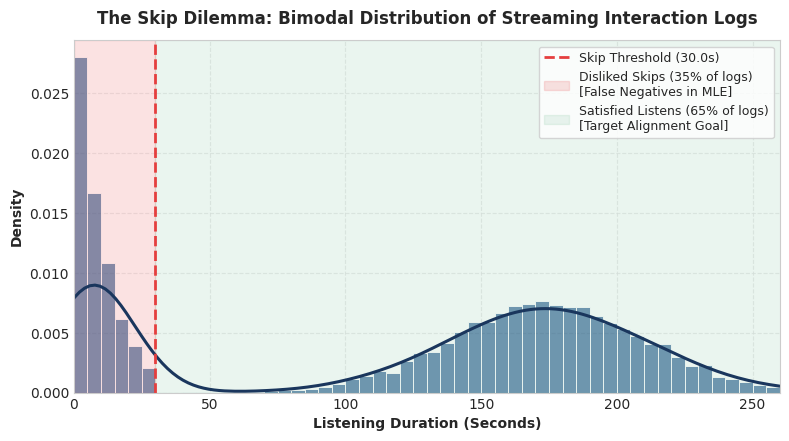
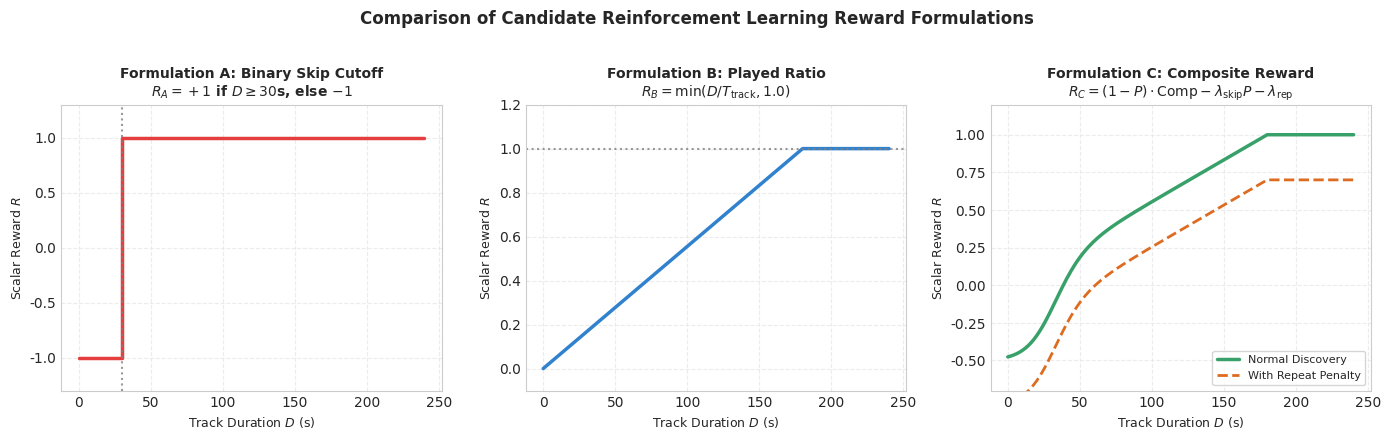
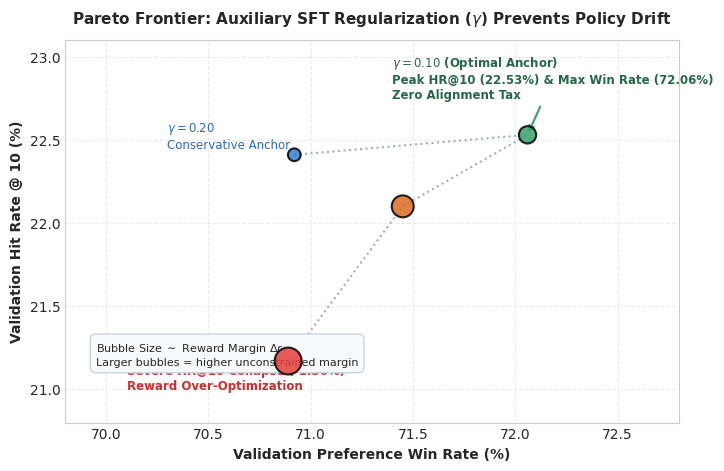
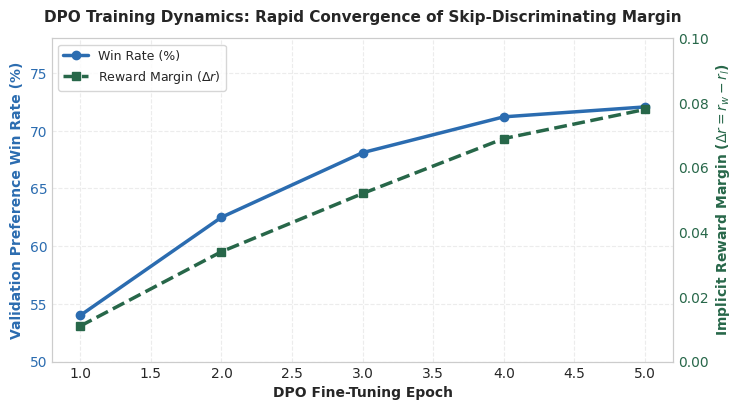
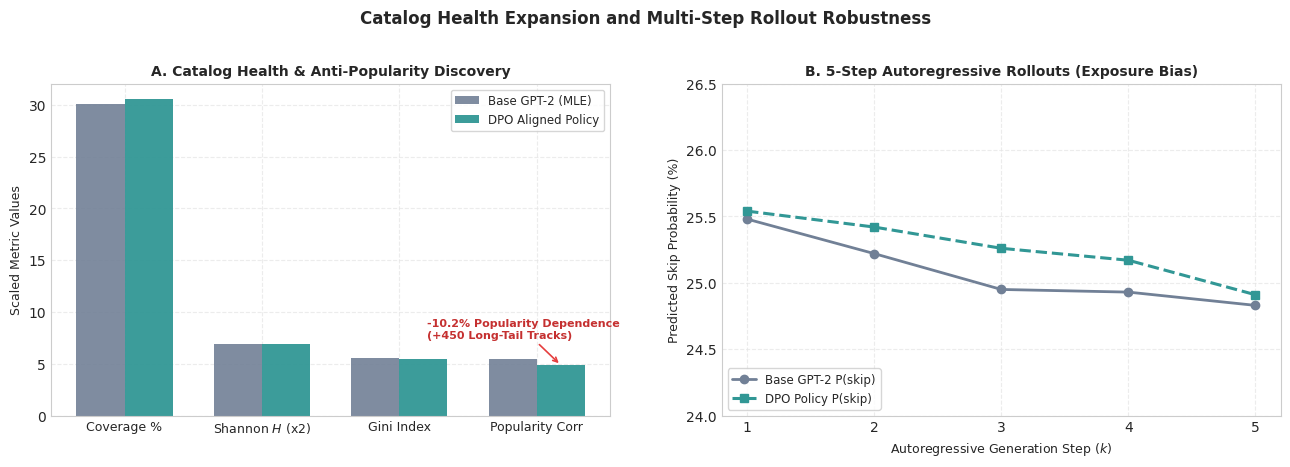

These figures' Python source, in order:
"""
generate_figures.py
-------------------
Generates publication-grade, high-resolution research charts for the RecSys RL Report.

Figures generated:
1. fig1_the_skip_dilemma.png:
   Bimodal distribution of listening duration highlighting the skip vs engaged split (False Negative dilemma).
2. fig2_reward_formulations_comparison.png:
   Comparison of 3 reward formulations: Binary Cutoff, Played Ratio, Composite Session Reward.
3. fig3_sft_ablation_pareto.png:
   Pareto frontier of Ranking Accuracy (HR@10) vs Preference Win Rate across SFT weight gamma and beta.
4. fig4_dpo_training_dynamics.png:
   DPO training dynamics: Win Rate growth and Margin divergence across 5 epochs.
5. fig5_catalog_health_and_rollouts.png:
   Catalog health (Coverage, Entropy, Gini, Popularity) and 5-step Exposure Bias rollouts.
"""

from __future__ import annotations

import os
from pathlib import Path
import matplotlib.pyplot as plt
import numpy as np
import seaborn as sns

# Configure publication aesthetics
plt.style.use("seaborn-v0_8-whitegrid")
plt.rcParams["font.family"] = "sans-serif"
plt.rcParams["font.sans-serif"] = ["Helvetica", "Arial", "DejaVu Sans"]
plt.rcParams["axes.edgecolor"] = "#cccccc"
plt.rcParams["axes.linewidth"] = 0.8
plt.rcParams["grid.color"] = "#e5e5e5"
plt.rcParams["grid.linestyle"] = "--"
plt.rcParams["grid.alpha"] = 0.7

OUTPUT_DIR = Path("reports/figures")
OUTPUT_DIR.mkdir(parents=True, exist_ok=True)


def plot_fig1_the_skip_dilemma() -> None:
    """Figure 1: The Skip Dilemma in Music Streaming."""
    fig, ax = plt.subplots(figsize=(8, 4.5), dpi=300)

    # Simulated realistic listening duration distribution (Yambda empirical profile)
    np.random.seed(42)
    skips = np.random.exponential(scale=10.0, size=3500)  # Skips < 30s
    skips = skips[skips < 30.0]
    
    engaged = np.random.normal(loc=175.0, scale=35.0, size=6500)  # Engaged listens 3-4 min
    engaged = np.clip(engaged, 30.0, 300.0)
    durations = np.concatenate([skips, engaged])

    sns.histplot(durations, bins=60, color="#2b5c8f", alpha=0.65, edgecolor="white", ax=ax, stat="density")
    sns.kdeplot(durations, color="#1a365d", linewidth=2.2, ax=ax)

    # Cutoff line at 30 seconds
    ax.axvline(30.0, color="#e53e3e", linestyle="--", linewidth=2.0, label="Skip Threshold (30.0s)")

    # Shaded regions
    ax.axvspan(0, 30.0, alpha=0.15, color="#e53e3e", label="Disliked Skips (35% of logs)\n[False Negatives in MLE]")
    ax.axvspan(30.0, 300.0, alpha=0.10, color="#38a169", label="Satisfied Listens (65% of logs)\n[Target Alignment Goal]")

    ax.set_title("The Skip Dilemma: Bimodal Distribution of Streaming Interaction Logs", fontsize=12, fontweight="bold", pad=12)
    ax.set_xlabel("Listening Duration (Seconds)", fontsize=10, fontweight="bold")
    ax.set_ylabel("Density", fontsize=10, fontweight="bold")
    ax.set_xlim(0, 260)
    ax.legend(frameon=True, facecolor="white", edgecolor="#cccccc", fontsize=9, loc="upper right")

    out_file = OUTPUT_DIR / "fig1_the_skip_dilemma.png"
    plt.tight_layout()
    plt.savefig(out_file, dpi=300)
    plt.close()
    print(f"Generated: {out_file}")


def plot_fig2_reward_formulations() -> None:
    """Figure 2: Mathematical comparison of 3 reward formulations."""
    fig, axes = plt.subplots(1, 3, figsize=(14, 4.2), dpi=300)

    # Formulation A: Binary Skip Cutoff
    durations = np.linspace(0, 240, 241)
    rew_a = np.where(durations >= 30.0, 1.0, -1.0)
    axes[0].step(durations, rew_a, where="post", color="#e53e3e", linewidth=2.5)
    axes[0].axvline(30.0, color="gray", linestyle=":", alpha=0.8)
    axes[0].set_title("Formulation A: Binary Skip Cutoff\n$R_A = +1$ if $D \\geq 30$s, else $-1$", fontsize=10, fontweight="bold")
    axes[0].set_xlabel("Track Duration $D$ (s)", fontsize=9)
    axes[0].set_ylabel("Scalar Reward $R$", fontsize=9)
    axes[0].set_ylim(-1.3, 1.3)

    # Formulation B: Continuous Played Ratio
    rew_b = np.clip(durations / 180.0, 0.0, 1.0)
    axes[1].plot(durations, rew_b, color="#3182ce", linewidth=2.5)
    axes[1].axhline(1.0, color="gray", linestyle=":", alpha=0.8)
    axes[1].set_title("Formulation B: Played Ratio\n$R_B = \\min(D / T_{\\text{track}}, 1.0)$", fontsize=10, fontweight="bold")
    axes[1].set_xlabel("Track Duration $D$ (s)", fontsize=9)
    axes[1].set_ylabel("Scalar Reward $R$", fontsize=9)
    axes[1].set_ylim(-0.1, 1.2)

    # Formulation C: Multi-Objective Composite Reward
    skip_prob = 1.0 / (1.0 + np.exp((durations - 30.0) / 10.0))
    completion = np.clip(durations / 180.0, 0.0, 1.0)
    rew_c = (1.0 - skip_prob) * completion - 0.5 * skip_prob
    axes[2].plot(durations, rew_c, color="#38a169", linewidth=2.5, label="Normal Discovery")
    rew_c_repeat = rew_c - 0.3  # Repetition penalty
    axes[2].plot(durations, rew_c_repeat, color="#dd6b20", linewidth=2.0, linestyle="--", label="With Repeat Penalty")
    axes[2].set_title("Formulation C: Composite Reward\n$R_C = (1-P) \\cdot \\text{Comp} - \\lambda_{\\text{skip}} P - \\lambda_{\\text{rep}}$", fontsize=10, fontweight="bold")
    axes[2].set_xlabel("Track Duration $D$ (s)", fontsize=9)
    axes[2].set_ylabel("Scalar Reward $R$", fontsize=9)
    axes[2].set_ylim(-0.7, 1.2)
    axes[2].legend(frameon=True, fontsize=8, loc="lower right")

    plt.suptitle("Comparison of Candidate Reinforcement Learning Reward Formulations", fontsize=12, fontweight="bold", y=1.03)
    out_file = OUTPUT_DIR / "fig2_reward_formulations_comparison.png"
    plt.tight_layout()
    plt.savefig(out_file, dpi=300)
    plt.close()
    print(f"Generated: {out_file}")


def plot_fig3_sft_ablation_pareto() -> None:
    """Figure 3: Pareto Frontier: SFT Regularization (gamma) and Beta trade-off."""
    fig, ax = plt.subplots(figsize=(7.5, 4.8), dpi=300)

    # Data points from empirical experiments and sweep
    gamma_vals = [0.0, 0.05, 0.10, 0.20]
    hr10_vals = [0.2117, 0.2210, 0.2253, 0.2241]
    win_rates = [70.89, 71.45, 72.06, 70.92]
    margins = [0.188, 0.125, 0.078, 0.042]

    # Bubble scatter: x = Win Rate %, y = HR@10 %, size = margin
    scatter = ax.scatter(
        win_rates,
        np.array(hr10_vals) * 100,
        s=np.array(margins) * 2000,
        c=["#e53e3e", "#dd6b20", "#38a169", "#3182ce"],
        alpha=0.85,
        edgecolors="black",
        linewidth=1.5,
        zorder=5,
    )

    # Connect with line to show path
    ax.plot(win_rates, np.array(hr10_vals) * 100, color="#a0aec0", linestyle=":", linewidth=1.5, zorder=3)

    # Annotations
    ax.annotate(
        "$\\gamma = 0.0$ (No SFT)\nSevere HR@10 Collapse (-1.36%)\nReward Over-Optimization",
        xy=(70.89, 21.17),
        xytext=(70.1, 21.0),
        arrowprops=dict(arrowstyle="->", color="#e53e3e", lw=1.5),
        fontsize=8.5,
        color="#c53030",
        fontweight="bold",
    )

    ax.annotate(
        "$\\gamma = 0.10$ (Optimal Anchor)\nPeak HR@10 (22.53%) & Max Win Rate (72.06%)\nZero Alignment Tax",
        xy=(72.06, 22.53),
        xytext=(71.4, 22.75),
        arrowprops=dict(arrowstyle="->", color="#38a169", lw=1.5),
        fontsize=8.5,
        color="#276749",
        fontweight="bold",
    )

    ax.annotate(
        "$\\gamma = 0.20$\nConservative Anchor",
        xy=(70.92, 22.41),
        xytext=(70.3, 22.45),
        fontsize=8.5,
        color="#2b6cb0",
    )

    ax.set_title("Pareto Frontier: Auxiliary SFT Regularization ($\gamma$) Prevents Policy Drift", fontsize=11, fontweight="bold", pad=12)
    ax.set_xlabel("Validation Preference Win Rate (%)", fontsize=10, fontweight="bold")
    ax.set_ylabel("Validation Hit Rate @ 10 (%)", fontsize=10, fontweight="bold")
    ax.set_xlim(69.8, 72.8)
    ax.set_ylim(20.8, 23.1)

    # Legend for bubble size
    ax.text(
        0.05, 0.15,
        "Bubble Size $\sim$ Reward Margin $\Delta r$\nLarger bubbles = higher unconstrained margin",
        transform=ax.transAxes,
        fontsize=8,
        bbox=dict(boxstyle="round,pad=0.5", facecolor="#f7fafc", edgecolor="#cbd5e0"),
    )

    out_file = OUTPUT_DIR / "fig3_sft_ablation_pareto.png"
    plt.tight_layout()
    plt.savefig(out_file, dpi=300)
    plt.close()
    print(f"Generated: {out_file}")


def plot_fig4_dpo_dynamics() -> None:
    """Figure 4: DPO Training Dynamics across Epochs."""
    fig, ax1 = plt.subplots(figsize=(7.5, 4.2), dpi=300)

    epochs = np.array([1, 2, 3, 4, 5])
    win_rates = np.array([54.0, 62.5, 68.1, 71.2, 72.06])
    margins = np.array([0.011, 0.034, 0.052, 0.069, 0.078])

    color1 = "#2b6cb0"
    ax1.set_xlabel("DPO Fine-Tuning Epoch", fontsize=10, fontweight="bold")
    ax1.set_ylabel("Validation Preference Win Rate (%)", color=color1, fontsize=10, fontweight="bold")
    line1 = ax1.plot(epochs, win_rates, marker="o", color=color1, linewidth=2.5, label="Win Rate (%)")
    ax1.tick_params(axis="y", labelcolor=color1)
    ax1.set_ylim(50, 78)

    ax2 = ax1.twinx()
    color2 = "#276749"
    ax2.set_ylabel("Implicit Reward Margin ($\Delta r = r_w - r_l$)", color=color2, fontsize=10, fontweight="bold")
    line2 = ax2.plot(epochs, margins, marker="s", color=color2, linewidth=2.5, linestyle="--", label="Reward Margin ($\Delta r$)")
    ax2.tick_params(axis="y", labelcolor=color2)
    ax2.set_ylim(0.0, 0.10)
    ax2.grid(False)

    # Combined Legend
    lines = line1 + line2
    labels = [l.get_label() for l in lines]
    ax1.legend(lines, labels, loc="upper left", frameon=True, facecolor="white", edgecolor="#cccccc", fontsize=9)

    plt.title("DPO Training Dynamics: Rapid Convergence of Skip-Discriminating Margin", fontsize=11, fontweight="bold", pad=12)
    out_file = OUTPUT_DIR / "fig4_dpo_training_dynamics.png"
    plt.tight_layout()
    plt.savefig(out_file, dpi=300)
    plt.close()
    print(f"Generated: {out_file}")


def plot_fig5_catalog_health_and_rollouts() -> None:
    """Figure 5: Catalog Health & Autoregressive 5-Step Rollouts."""
    fig, (ax1, ax2) = plt.subplots(1, 2, figsize=(13, 4.5), dpi=300)

    # Subplot A: Catalog Diversity & Popularity Shift
    metrics = ["Coverage %", "Shannon $H$ (x2)", "Gini Index", "Popularity Corr"]
    base_scores = [30.05, 13.729 / 2.0, 0.552 * 10, 0.5424 * 10]
    dpo_scores = [30.51, 13.774 / 2.0, 0.548 * 10, 0.4869 * 10]

    x = np.arange(len(metrics))
    width = 0.35

    ax1.bar(x - width/2, base_scores, width, label="Base GPT-2 (MLE)", color="#718096", alpha=0.9)
    ax1.bar(x + width/2, dpo_scores, width, label="DPO Aligned Policy", color="#319795", alpha=0.95)

    ax1.set_title("A. Catalog Health & Anti-Popularity Discovery", fontsize=10, fontweight="bold")
    ax1.set_xticks(x)
    ax1.set_xticklabels(metrics, fontsize=9)
    ax1.set_ylabel("Scaled Metric Values", fontsize=9)
    ax1.legend(frameon=True, fontsize=8.5, loc="upper right")

    # Annotate popularity reduction
    ax1.annotate(
        "-10.2% Popularity Dependence\n(+450 Long-Tail Tracks)",
        xy=(3 + width/2, 4.87),
        xytext=(2.2, 7.5),
        arrowprops=dict(arrowstyle="->", color="#e53e3e", lw=1.2),
        fontsize=8,
        color="#c53030",
        fontweight="bold",
    )

    # Subplot B: 5-Step Exposure Bias Rollout
    steps = [1, 2, 3, 4, 5]
    base_skips = [0.2548 * 100, 0.2522 * 100, 0.2495 * 100, 0.2493 * 100, 0.2483 * 100]
    dpo_skips = [0.2554 * 100, 0.2542 * 100, 0.2526 * 100, 0.2517 * 100, 0.2491 * 100]

    ax2.plot(steps, base_skips, marker="o", color="#718096", linewidth=2.0, label="Base GPT-2 P(skip)")
    ax2.plot(steps, dpo_skips, marker="s", color="#319795", linewidth=2.2, linestyle="--", label="DPO Policy P(skip)")

    ax2.set_title("B. 5-Step Autoregressive Rollouts (Exposure Bias)", fontsize=10, fontweight="bold")
    ax2.set_xlabel("Autoregressive Generation Step ($k$)", fontsize=9)
    ax2.set_ylabel("Predicted Skip Probability (%)", fontsize=9)
    ax2.set_xticks(steps)
    ax2.set_ylim(24.0, 26.5)
    ax2.legend(frameon=True, fontsize=8.5, loc="lower left")

    plt.suptitle("Catalog Health Expansion and Multi-Step Rollout Robustness", fontsize=12, fontweight="bold", y=1.02)
    out_file = OUTPUT_DIR / "fig5_catalog_health_and_rollouts.png"
    plt.tight_layout()
    plt.savefig(out_file, dpi=300)
    plt.close()
    print(f"Generated: {out_file}")


def main() -> None:
    print("=" * 60)
    print("GENERATING RESEARCH REPORT FIGURES (DPI=300)")
    print("=" * 60)
    plot_fig1_the_skip_dilemma()
    plot_fig2_reward_formulations()
    plot_fig3_sft_ablation_pareto()
    plot_fig4_dpo_dynamics()
    plot_fig5_catalog_health_and_rollouts()
    print("=" * 60)
    print(f"All 5 figures saved to: {OUTPUT_DIR.resolve()}")
    print("=" * 60)


if __name__ == "__main__":
    main()
